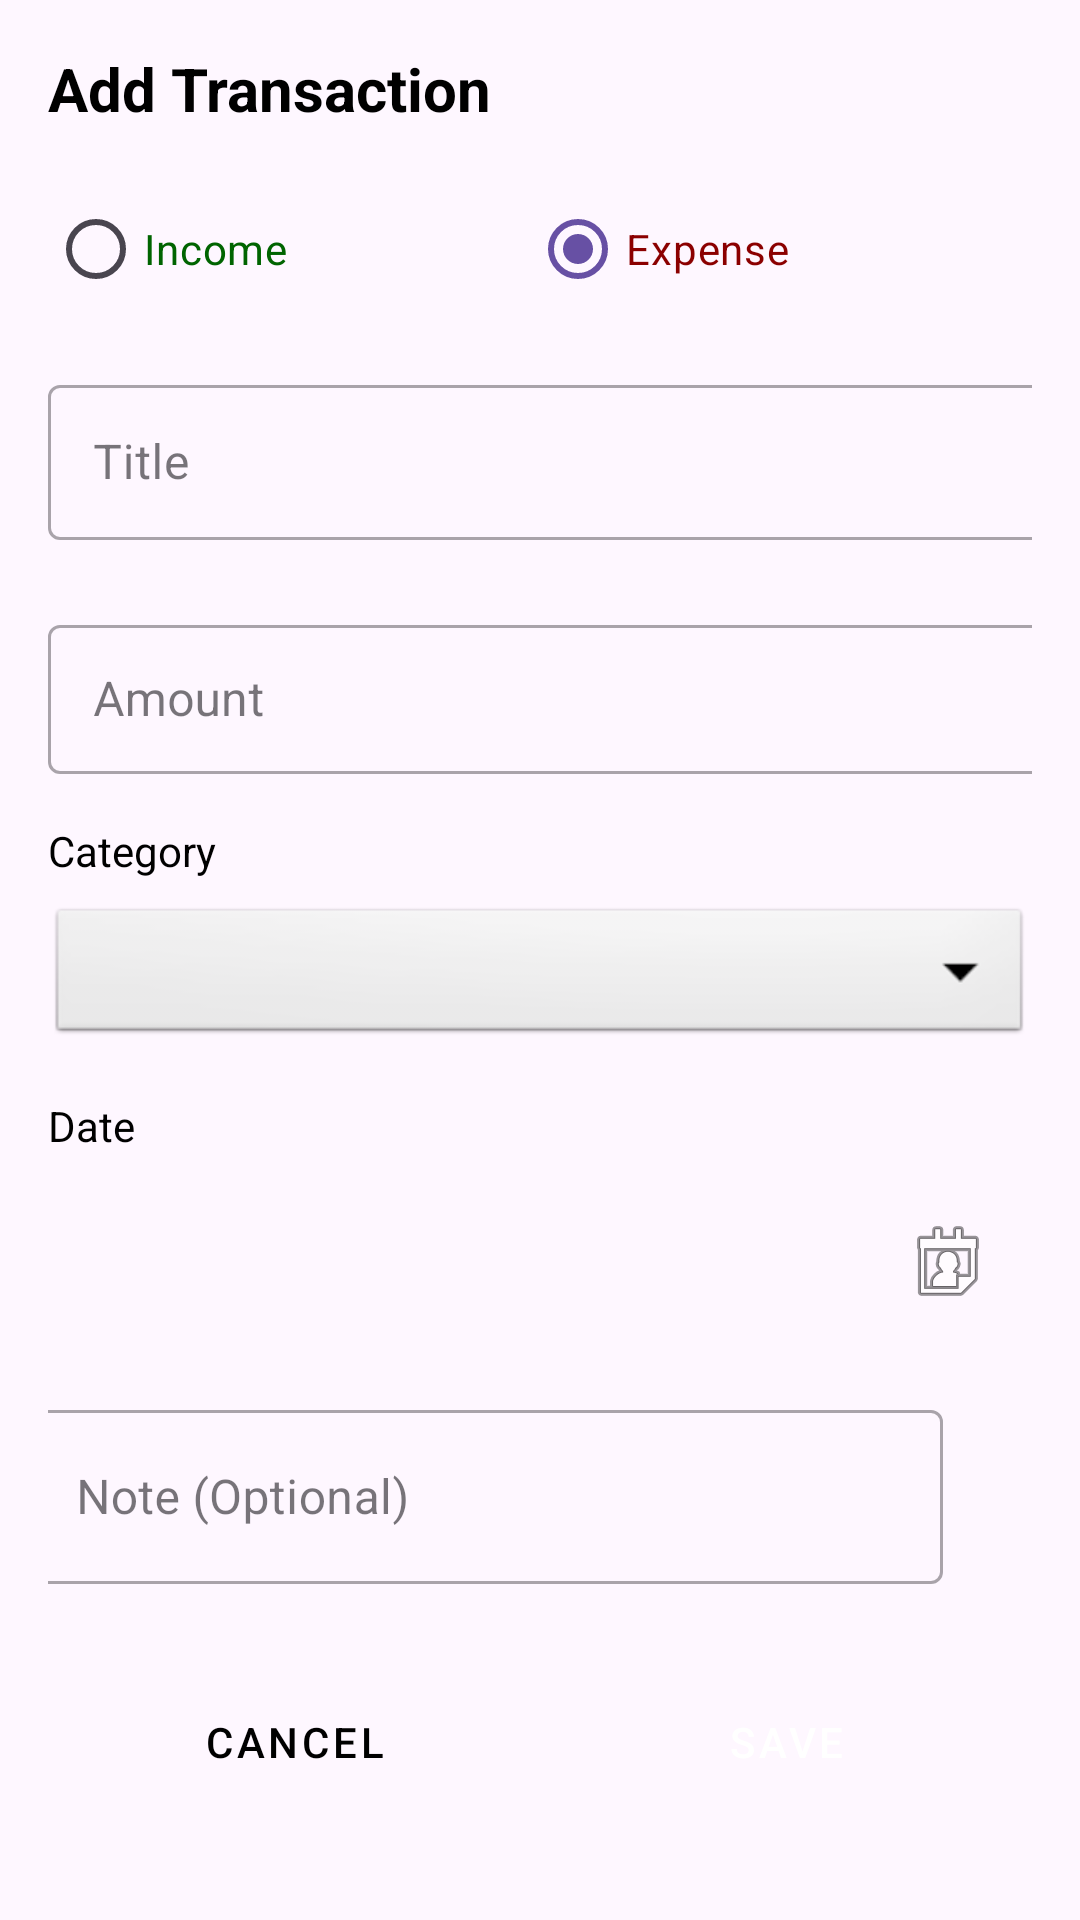

Reconstruct the res/layout file that produces this screen, plus the resources it refers to.
<!-- AndroidManifest.xml: application theme Theme.FInanceTracker -->
<!-- res/layout/dialog_add_transaction.xml -->
<?xml version="1.0" encoding="utf-8"?>
<androidx.constraintlayout.widget.ConstraintLayout xmlns:android="http://schemas.android.com/apk/res/android"
    xmlns:app="http://schemas.android.com/apk/res-auto"
    xmlns:tools="http://schemas.android.com/tools"
    android:layout_width="match_parent"
    android:layout_height="wrap_content"
    android:padding="16dp">

    <TextView
        android:id="@+id/tv_dialog_title"
        android:layout_width="wrap_content"
        android:layout_height="wrap_content"
        android:text="@string/add_transaction"
        android:textColor="@android:color/black"
        android:textSize="20sp"
        android:textStyle="bold"
        app:layout_constraintStart_toStartOf="parent"
        app:layout_constraintTop_toTopOf="parent" />

    <RadioGroup
        android:id="@+id/radio_group_transaction_type"
        android:layout_width="match_parent"
        android:layout_height="wrap_content"
        android:layout_marginTop="16dp"
        android:orientation="horizontal"
        app:layout_constraintTop_toBottomOf="@+id/tv_dialog_title">

        <RadioButton
            android:id="@+id/radio_income"
            android:layout_width="wrap_content"
            android:layout_height="wrap_content"
            android:layout_weight="1"
            android:text="@string/income"
            android:textColor="#006400" />

        <RadioButton
            android:id="@+id/radio_expense"
            android:layout_width="wrap_content"
            android:layout_height="wrap_content"
            android:layout_weight="1"
            android:checked="true"
            android:text="@string/expense"
            android:textColor="#8B0000" />
    </RadioGroup>

    <com.google.android.material.textfield.TextInputLayout
        android:id="@+id/input_layout_title"
        style="@style/Widget.MaterialComponents.TextInputLayout.OutlinedBox"
        android:layout_width="367dp"
        android:layout_height="64dp"
        android:layout_marginTop="16dp"
        android:hint="@string/transaction_title"
        app:layout_constraintStart_toStartOf="parent"
        app:layout_constraintTop_toBottomOf="@+id/radio_group_transaction_type">

        <com.google.android.material.textfield.TextInputEditText
            android:id="@+id/et_transaction_title"
            android:layout_width="match_parent"
            android:layout_height="wrap_content"
            android:inputType="text"
            android:maxLines="1"
            android:padding="15sp"
            android:textColor="@android:color/black" />
    </com.google.android.material.textfield.TextInputLayout>

    <com.google.android.material.textfield.TextInputLayout
        android:id="@+id/input_layout_amount"
        style="@style/Widget.MaterialComponents.TextInputLayout.OutlinedBox"
        android:layout_width="367dp"
        android:layout_height="55dp"
        android:layout_marginTop="16dp"
        android:hint="@string/transaction_amount"
        app:layout_constraintEnd_toEndOf="parent"
        app:layout_constraintHorizontal_bias="0.0"
        app:layout_constraintStart_toStartOf="parent"
        app:layout_constraintTop_toBottomOf="@+id/input_layout_title">

        <com.google.android.material.textfield.TextInputEditText
            android:id="@+id/et_transaction_amount"
            android:layout_width="match_parent"
            android:layout_height="match_parent"
            android:inputType="numberDecimal"
            android:padding="15sp"
            android:textColor="@android:color/black" />
    </com.google.android.material.textfield.TextInputLayout>

    <TextView
        android:id="@+id/tv_category_label"
        android:layout_width="wrap_content"
        android:layout_height="wrap_content"
        android:layout_marginTop="16dp"
        android:text="@string/transaction_category"
        android:textColor="@android:color/black"
        app:layout_constraintStart_toStartOf="parent"
        app:layout_constraintTop_toBottomOf="@+id/input_layout_amount" />

    <Spinner
        android:id="@+id/spinner_category"
        android:layout_width="match_parent"
        android:layout_height="wrap_content"
        android:layout_marginTop="8dp"
        android:background="@android:drawable/btn_dropdown"
        android:minHeight="48dp"
        app:layout_constraintTop_toBottomOf="@+id/tv_category_label" />

    <TextView
        android:id="@+id/tv_date_label"
        android:layout_width="wrap_content"
        android:layout_height="wrap_content"
        android:layout_marginTop="16dp"
        android:text="@string/transaction_date"
        android:textColor="@android:color/black"
        app:layout_constraintStart_toStartOf="parent"
        app:layout_constraintTop_toBottomOf="@+id/spinner_category" />

    <TextView
        android:id="@+id/tv_transaction_date"
        android:layout_width="match_parent"
        android:layout_height="wrap_content"
        android:layout_marginTop="8dp"
        android:background="?android:attr/selectableItemBackground"
        android:drawableEnd="@android:drawable/ic_menu_my_calendar"
        android:padding="12dp"
        android:textColor="@android:color/black"
        android:textSize="16sp"
        app:layout_constraintTop_toBottomOf="@+id/tv_date_label"
        tools:text="Apr 17, 2025" />

    <com.google.android.material.textfield.TextInputLayout
        android:id="@+id/input_layout_note"
        style="@style/Widget.MaterialComponents.TextInputLayout.OutlinedBox"
        android:layout_width="342dp"
        android:layout_height="76dp"
        android:layout_marginTop="16dp"
        android:hint="@string/transaction_note"
        app:layout_constraintEnd_toEndOf="parent"
        app:layout_constraintStart_toStartOf="parent"
        app:layout_constraintTop_toBottomOf="@+id/tv_transaction_date">

        <com.google.android.material.textfield.TextInputEditText
            android:id="@+id/et_transaction_note"
            android:layout_width="305dp"
            android:layout_height="58dp"
            android:inputType="textMultiLine"
            android:maxLines="3"
            android:textColor="@android:color/black" />
    </com.google.android.material.textfield.TextInputLayout>

    <Button
        android:id="@+id/btn_cancel"
        style="@style/Widget.MaterialComponents.Button.TextButton"
        android:layout_width="0dp"
        android:layout_height="wrap_content"
        android:layout_marginTop="16dp"
        android:text="@string/cancel"
        android:textColor="@android:color/black"
        app:layout_constraintEnd_toStartOf="@+id/btn_save"
        app:layout_constraintHorizontal_bias="0.5"
        app:layout_constraintStart_toStartOf="parent"
        app:layout_constraintTop_toBottomOf="@+id/input_layout_note" />

    <Button
        android:id="@+id/btn_save"
        style="@style/Widget.MaterialComponents.Button"
        android:layout_width="0dp"
        android:layout_height="wrap_content"
        android:backgroundTint="@color/primary"
        android:text="@string/save"
        android:textColor="@android:color/white"
        app:layout_constraintEnd_toEndOf="parent"
        app:layout_constraintHorizontal_bias="0.5"
        app:layout_constraintStart_toEndOf="@+id/btn_cancel"
        app:layout_constraintTop_toTopOf="@+id/btn_cancel" />

</androidx.constraintlayout.widget.ConstraintLayout>
<!-- resources referenced by this layout -->
<resources>
  <color name="primary">#1976D2</color>
  <string name="add_transaction">Add Transaction</string>
  <string name="cancel">Cancel</string>
  <string name="expense">Expense</string>
  <string name="income">Income</string>
  <string name="save">Save</string>
  <string name="transaction_amount">Amount</string>
  <string name="transaction_category">Category</string>
  <string name="transaction_date">Date</string>
  <string name="transaction_note">Note (Optional)</string>
  <string name="transaction_title">Title</string>
  <style name="Theme.FInanceTracker" parent="Base.Theme.FInanceTracker" />
  <style name="Base.Theme.FInanceTracker" parent="Theme.Material3.DayNight.NoActionBar">
          
          
      </style>
</resources>
